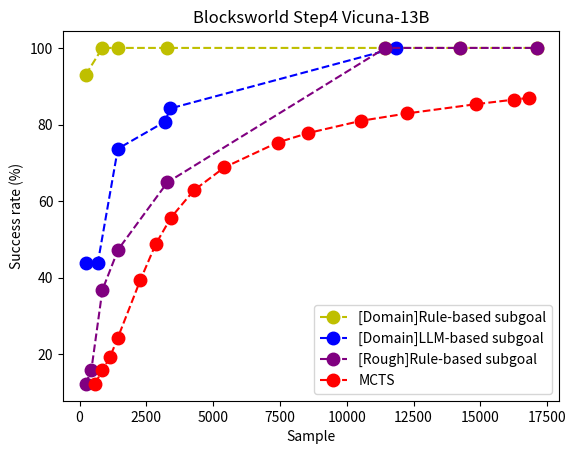
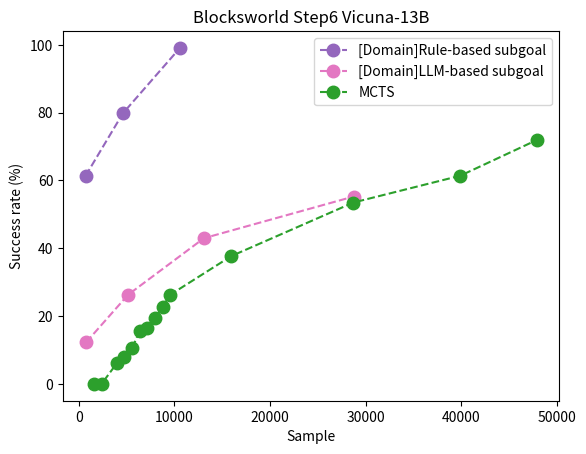
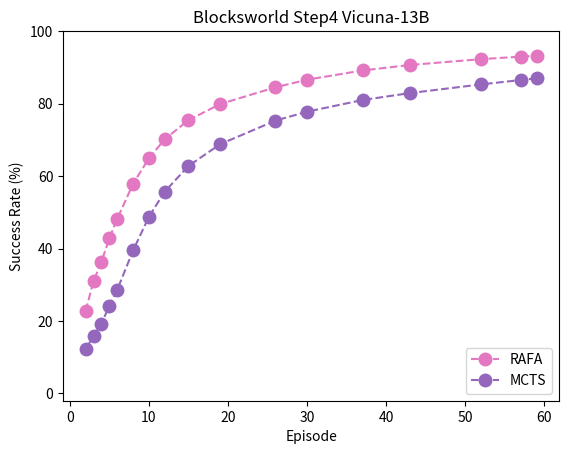
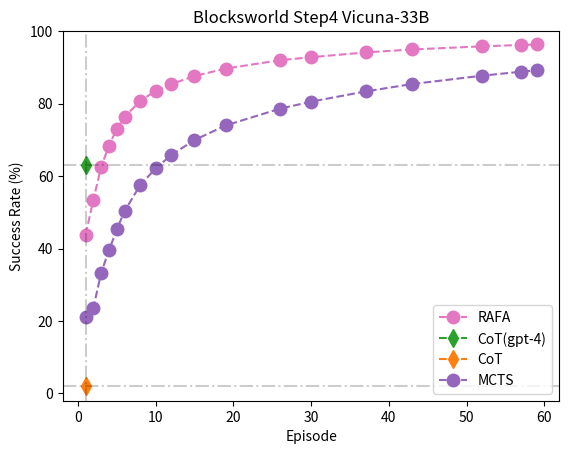
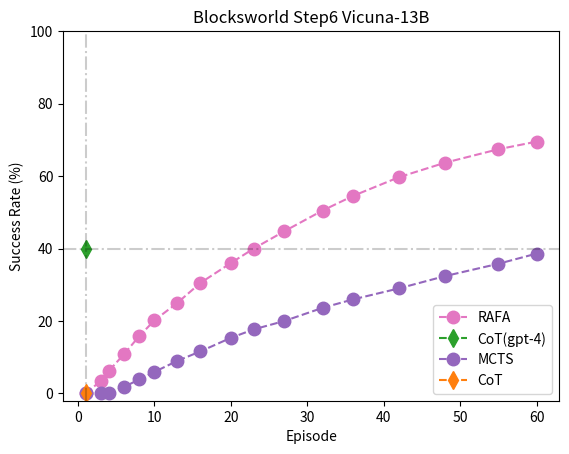

Reproduce these figures in Python, in order.
import numpy as np
import matplotlib as mpl
import matplotlib.pyplot as plt
my_cmap = mpl.colormaps['tab20']

# for blocksworld step4 vicuna33B
# sample_x = [228, 444, 868, 1586, 11444, 14250, 17100]
# success_rate_y = [21.0526315789473, 40.3508771929824, 49.1228070175438, 61.4035087719298, 100, 100, 100]
# plt.plot(sample_x, success_rate_y, color='b', label='Our method')
# sample_x = [17100, 14250, 10260, 5700, 3420, 3135, 2850, 2280, 1995, 1710, 1425, 1140, 855, 570]
# success_rate_y = [100,98.25,96.49,89.47,85.96,82.46,80.70,80.70,77.19,75.44,68.42,57.89,52.63,26.32]
# plt.plot(sample_x, success_rate_y, color='r', label='MCTS')
# plt.ylabel('Success rate (%)')
# plt.xlabel('Sample')
# plt.title('Blocksworld Step4 Vicuna-33B')
# plt.legend()
# plt.show()

# for blocksworld step4 vicuna13B rulegoal
sample_x = [232, 856,1446,3288,11444,14250,17100]
success_rate_y = [93,100,100,100,100,100,100]
plt.plot(sample_x, success_rate_y, color='y', marker='o', markersize=9, linestyle='dashed', label='[Domain]Rule-based subgoal')
'''---------'''
sample_x = [232, 683, 1434, 3187, 3402, 11832]
success_rate_y = [43.86, 43.86, 73.68, 80.7, 84.21, 100]
plt.plot(sample_x, success_rate_y, color='b', marker='o', markersize=9, linestyle='dashed', label='[Domain]LLM-based subgoal')
'''---------'''
sample_x = [228,439,856,1446,3288,11444,14250,17100]
success_rate_y = [12.28,15.79,36.84,47.37,64.91,100,100,100]
plt.plot(sample_x, success_rate_y, color='purple', marker='o', markersize=9, linestyle='dashed', label='[Rough]Rule-based subgoal')
'''---------'''
sample_x = [16815, 16245, 14820, 12255, 10545, 8550, 7410, 5415, 4275, 3420, 2850, 2280, 1425, 1140, 855, 570]
success_rate_y = [86.9759, 86.5, 85.3, 82.9, 80.986, 77.77, 75.3, 68.79, 62.8, 55.7, 48.77, 39.47, 24.21, 19.298, 15.789, 12.28]
plt.plot(sample_x, success_rate_y, color='r', marker='o', markersize=9, linestyle='dashed', label='MCTS')
'''---------'''
plt.ylabel('Success rate (%)')
plt.xlabel('Sample')
plt.title('Blocksworld Step4 Vicuna-13B')
plt.legend()
plt.show()

# for blocksworld step6 vicuna13B rulegoal
plt.title('Blocksworld Step6 Vicuna-13B')
sample_x = [728, 4621, 10591]
success_rate_y = [61.4, 79.8, 99.1]
plt.plot(sample_x, success_rate_y, color=my_cmap(8), marker='o', markersize=9, linestyle='dashed', label='[Domain]Rule-based subgoal')
'''partial notes
bad pl6_serd3_sampall(38518, 57.89)
good pl4_serd4_samp2(28739, 55.26)
'''
sample_x = [784, 5167, 13097, 28739]
success_rate_y = [12.28, 26.3, 42.98, 55.26]
plt.plot(sample_x, success_rate_y, color=my_cmap(12), marker='o', markersize=9, linestyle='dashed', label='[Domain]LLM-based subgoal')
sample_x = [1596, 2394, 3990, 4788, 5586, 6384, 7182, 7980, 8778, 9576, 15960, 28728, 39900, 47880] # treat multiple trials like one-shot
success_rate_y = [0,  0, 6.1, 7.9, 10.5, 15.7, 16.6, 19.3, 22.8, 26.3, 37.7, 53.5, 61.4, 71.9] # treat multiple trials like one-shot
plt.plot(sample_x, success_rate_y, color=my_cmap(4), marker='o', markersize=9, linestyle='dashed', label='MCTS')
plt.ylabel('Success rate (%)')
plt.xlabel('Sample')
plt.legend()
plt.show()

# rafa step4 vicuna13B
plt.title('Blocksworld Step4 Vicuna-13B')
'''---------'''
sample_x = [2, 3, 4, 5, 6, 8, 10, 12, 15, 19, 26, 30, 37, 43, 52, 57, 59]
success_rate_y = [22.8, 30.99, 36.4, 42.8, 48.2, 57.89, 64.9, 70.175, 75.43, 79.87, 84.5, 86.6, 89.14, 90.65687, 92.27, 92.95, 93.19]
# success_rate_y = np.array(success_rate_y) - 22.8 + 12.28
plt.plot(sample_x, success_rate_y, color=my_cmap(12), marker='o', markersize=9, linestyle='dashed', label='RAFA')
'''---------'''
sample_x = [59, 57, 52, 43, 37, 30, 26, 19, 15, 12, 10, 8, 6, 5, 4, 3, 2]
success_rate_y = [86.9759, 86.5, 85.3, 82.9, 80.986, 77.77, 75.3, 68.79, 62.8, 55.7, 48.77, 39.47, 28.65, 24.21, 19.298, 15.789, 12.28]
plt.plot(sample_x, success_rate_y, color=my_cmap(8), marker='o', markersize=9, linestyle='dashed', label='MCTS')
# '''---------'''
# sample_x = [2, 3]
# success_rate_y = [71.9, 71.9]
# plt.plot(sample_x, success_rate_y, color=my_cmap(4), marker='o', markersize=9, linestyle='dashed', label='MPC-bfs(b=2)')
plt.ylim(-2, 100)
plt.ylabel('Success Rate (%)')
plt.xlabel('Episode')
plt.legend(loc='lower right')
plt.show()

# rafa step4 vicuna33B
plt.title('Blocksworld Step4 Vicuna-33B')
'''---------'''
sample_x = [1, 2, 3, 4, 5, 6, 8, 10, 12, 15, 19, 26, 30, 37, 43, 52, 57, 59]
success_rate_y = [43.8596, 53.5, 62.57, 68.42, 72.98, 76.3, 80.7, 83.5, 85.38, 87.6, 89.658, 91.97, 92.8, 94.12, 94.94, 95.8, 96.18, 96.3128]
plt.plot(sample_x, success_rate_y, color=my_cmap(12), marker='o', markersize=9, linestyle='dashed', label='RAFA')
'''---------'''
sample_x = [1]
success_rate_y = [63]
plt.plot(sample_x, success_rate_y, color=my_cmap(4), marker='d', markersize=9, linestyle='dashed', label='CoT(gpt-4)')
'''---------'''
sample_x = [1]
success_rate_y = [2]
plt.plot(sample_x, success_rate_y, color=my_cmap(2), marker='d', markersize=9, linestyle='dashed', label='CoT')
'''---------'''
sample_x = [1, 2, 3, 4, 5, 6, 8, 10, 12, 15, 19, 26, 30, 37, 43, 52, 57, 59]
success_rate_y = [21, 23.68, 33.33, 39.47, 45.26, 50.29, 57.456, 62.1, 65.789, 69.94, 73.96, 78.6, 80.526, 83.357, 85.4, 87.7, 88.79655, 89.17633]
plt.plot(sample_x, success_rate_y, color=my_cmap(8), marker='o', markersize=9, linestyle='dashed', label='MCTS')
'''---------'''
plt.axvline(x=1, color='black', linestyle='-.', alpha=0.2)
plt.axhline(y=2, color='black', linestyle='-.', alpha=0.2)
plt.axhline(y=63, color='black', linestyle='-.', alpha=0.2)
'''---------'''
plt.ylim(-2, 100)
plt.ylabel('Success Rate (%)')
plt.xlabel('Episode')
plt.legend(loc='lower right')
plt.show()

# rafa step6 vicuna 13B
plt.title('Blocksworld Step6 Vicuna-13B')
'''---------'''
sample_x = [1, 3, 4, 6, 8, 10, 13, 16, 20, 23, 27, 32, 36, 42, 48, 55, 60]
success_rate_y = [0, 3.5, 6.14, 10.8, 15.789, 20.175, 25, 30.48, 36, 40, 44.769, 50.49, 54.53, 59.69, 63.669, 67.4, 69.5]
plt.plot(sample_x, success_rate_y, color=my_cmap(12), marker='o', markersize=9, linestyle='dashed', label='RAFA')
'''---------'''
sample_x = [1]
success_rate_y = [40]
plt.plot(sample_x, success_rate_y, color=my_cmap(4), marker='d', markersize=9, linestyle='dashed', label='CoT(gpt-4)')
'''---------'''
sample_x = [1, 3, 4, 6, 8, 10, 13, 16, 20, 23, 27, 32, 36, 42, 48, 55, 60]
success_rate_y = [0, 0, 0, 1.75, 3.9, 5.96, 9, 11.6, 15.35, 17.696, 20, 23.629, 25.97, 29, 32.38, 35.789, 38.6]
plt.plot(sample_x, success_rate_y, color=my_cmap(8), marker='o', markersize=9, linestyle='dashed', label='MCTS')
'''---------'''
sample_x = [1]
success_rate_y = [0]
plt.plot(sample_x, success_rate_y, color=my_cmap(2), marker='d', markersize=9, linestyle='dashed', label='CoT')
'''---------'''
plt.axvline(x=1, color='black', linestyle='-.', alpha=0.2)
plt.axhline(y=40, color='black', linestyle='-.', alpha=0.2)
'''---------'''
plt.ylim(-2, 100)
plt.ylabel('Success Rate (%)')
plt.xlabel('Episode')
plt.legend(loc='lower right')
plt.show()
